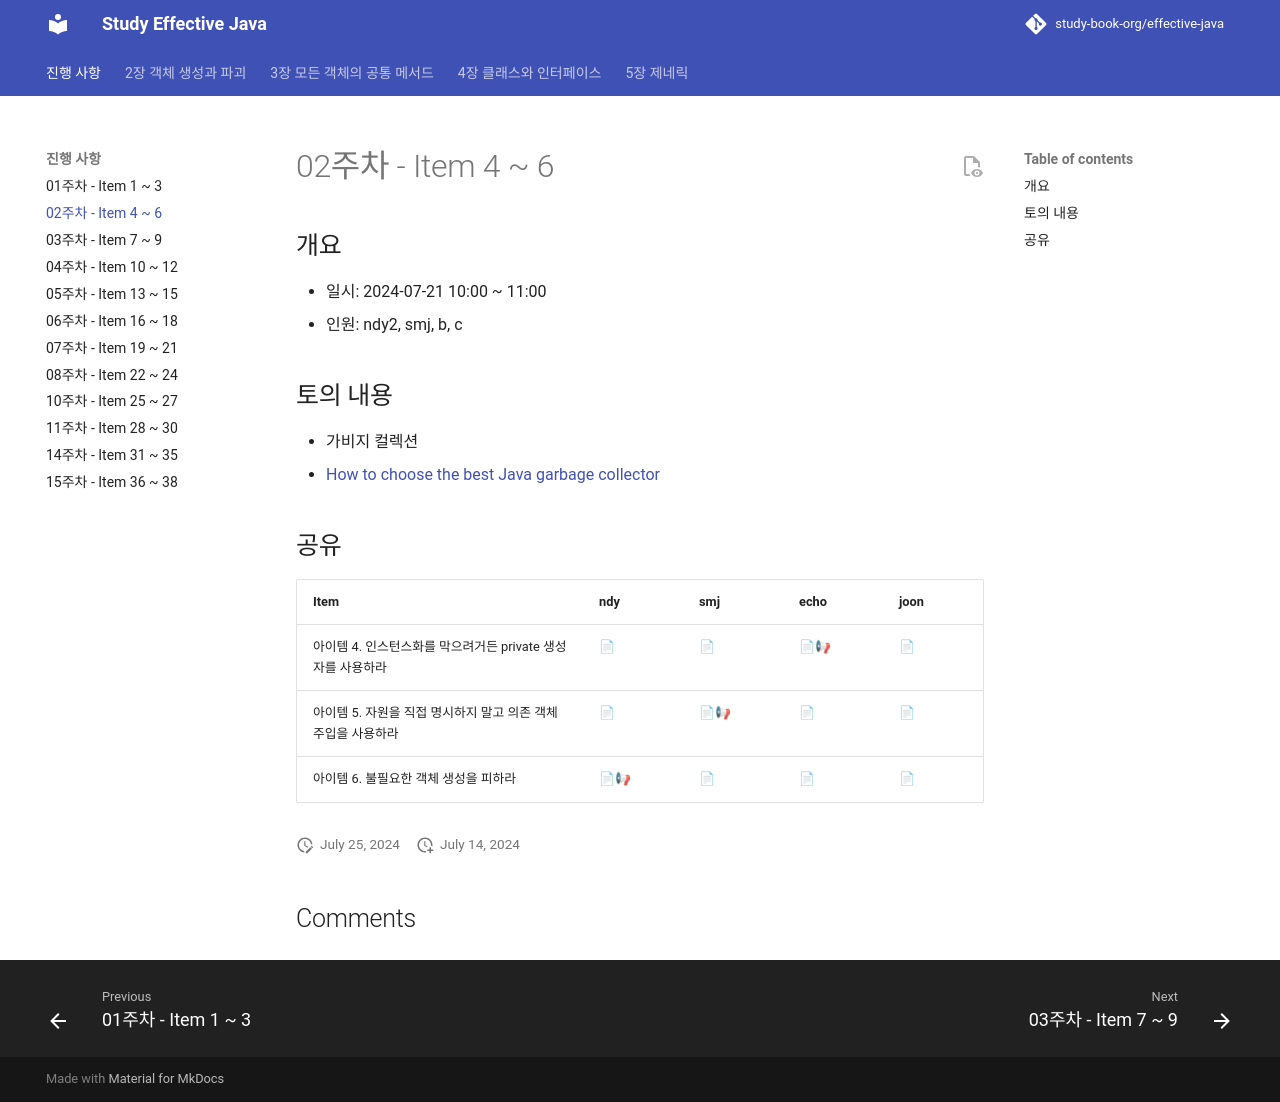

repository: study-book-org/effective-java · page: progress/week02/index.html · generator: mkdocs

---
comments: true
---
# 02주차 - Item 4 ~ 6

## 개요

- 일시: 2024-07-21 10:00 ~ 11:00
- 인원: ndy2, smj, b, c

## 토의 내용

- 가비지 컬렉션
  - [How to choose the best Java garbage collector](https://developers.redhat.com/articles/2021/11/02/how-choose-best-java-garbage-collector#)

## 공유

| Item                                  | ndy                                | smj                                               | echo                                  | joon                                                                                                                                                           |
| ------------------------------------- | ---------------------------------- | ------------------------------------------------- | ------------------------------------- | -------------------------------------------------------------------------------------------------------------------------------------------------------------- |
| 아이템 4. 인스턴스화를 막으려거든 private 생성자를 사용하라 | [📄](../chapter02/item04/ndy.md)   | [📄](https://shinminjin.github.io/posts/item4/)   | [📄](../chapter02/item04/sudong.md)📢 | [📄](https://app.gitbook.com/o/f1ibWIOWJeUMovCa39QR/s/fV6clXG953LqFieNgWUf/books/effective-java/item-4.-enforce-noninstantiability-with-a-private-constructor) |
| 아이템 5. 자원을 직접 명시하지 말고 의존 객체 주입을 사용하라  | [📄](../chapter02/item05/ndy.md)   | [📄](https://shinminjin.github.io/posts/item5/)📢 | [📄](../chapter02/item05/sudong.md)   | [📄](https://app.gitbook.com/o/f1ibWIOWJeUMovCa39QR/s/fV6clXG953LqFieNgWUf/books/effective-java/item-5.-prefer-dependency-injection-to-hardwiring-resources)   |
| 아이템 6. 불필요한 객체 생성을 피하라                | [📄](../chapter02/item06/ndy.md)📢 | [📄](https://shinminjin.github.io/posts/item6/)   | [📄](../chapter02/item06/sudong.md)   | [📄](https://app.gitbook.com/o/f1ibWIOWJeUMovCa39QR/s/fV6clXG953LqFieNgWUf/books/effective-java/item-6.-avoid-creating-unnecessary-objects)                    |
